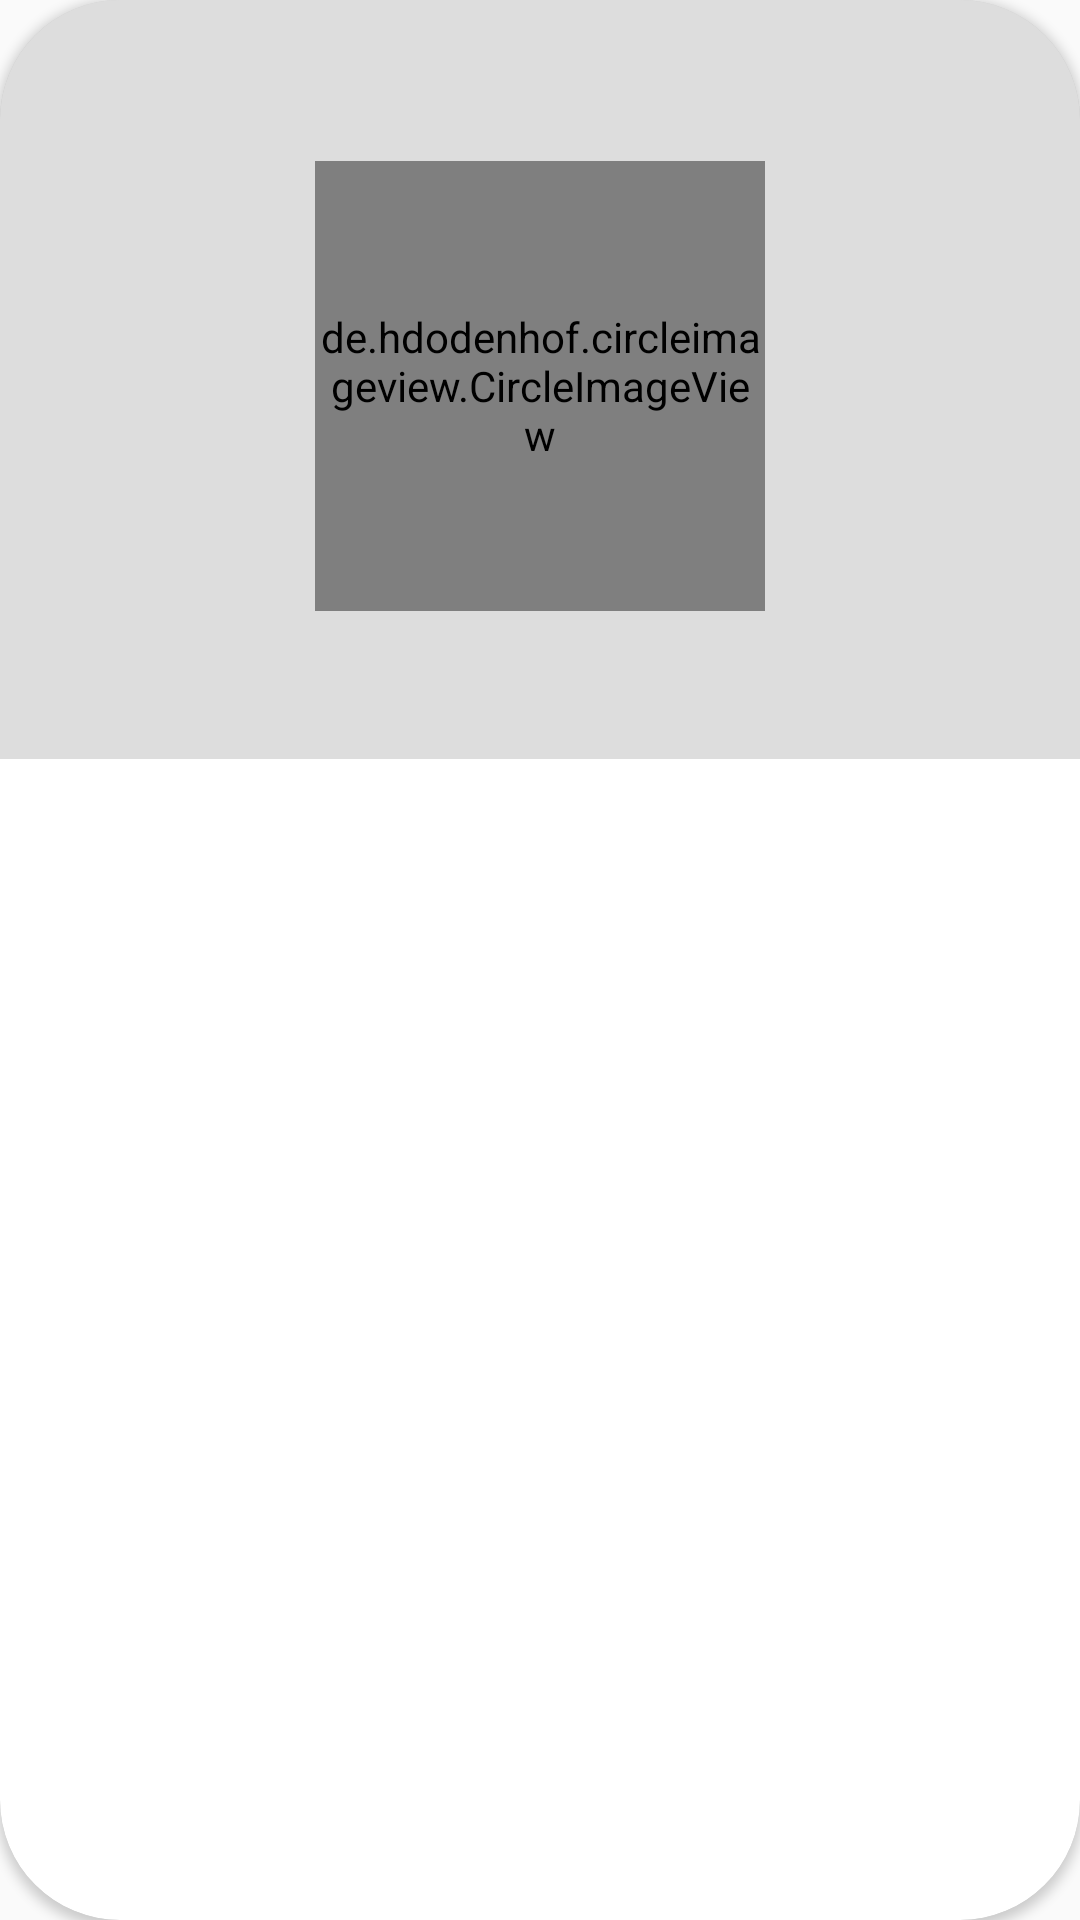

Here is an Android app screen rendered from its layout file. Give the layout XML and the strings, colors and styles it references.
<!-- AndroidManifest.xml: application theme AppTheme -->
<!-- res/layout/developer_recyclerview_item.xml -->
<?xml version="1.0" encoding="utf-8"?>
<androidx.cardview.widget.CardView xmlns:android="http://schemas.android.com/apk/res/android"
    xmlns:app="http://schemas.android.com/apk/res-auto"
    android:id="@+id/developerRecyclerViewContainer"
    android:layout_width="match_parent"
    android:layout_height="wrap_content"
    android:layout_margin="10dp"
    android:orientation="vertical"
    app:cardCornerRadius="40dp">

    <LinearLayout
        android:layout_width="match_parent"
        android:layout_height="wrap_content"
        android:background="@color/transparentColorGray"
        android:orientation="vertical">

        <TextView
            android:id="@+id/developerPositionRecyclerItem"
            android:layout_width="match_parent"
            android:layout_height="wrap_content"
            android:layout_marginTop="10dp"
            android:gravity="center"
            android:textColor="@color/colorGreen"
            android:textSize="25sp"
            android:textStyle="bold" />

        <de.hdodenhof.circleimageview.CircleImageView
            android:id="@+id/developerImageRecyclerItem"
            android:layout_width="150dp"
            android:layout_height="150dp"
            android:layout_gravity="center"
            android:layout_marginTop="10dp" />

        <TextView
            android:id="@+id/developerUserNameRecyclerItem"
            android:layout_width="match_parent"
            android:layout_height="wrap_content"
            android:layout_marginTop="10dp"
            android:gravity="center"
            android:textColor="@color/colorBlack"
            android:textSize="22sp"
            android:layout_marginBottom="10dp"
            android:textStyle="bold" />
    </LinearLayout>

</androidx.cardview.widget.CardView>
<!-- resources referenced by this layout -->
<resources>
  <color name="colorBlack">#0D0000</color>
  <color name="colorGreen">#01B408</color>
  <color name="transparentColorGray">#3F777777</color>
  <style name="AppTheme" parent="Theme.AppCompat.Light.NoActionBar">
          <item name="colorPrimary">@color/colorPrimary</item>
          <item name="colorPrimaryDark">@color/colorPrimaryDark</item>
          <item name="colorAccent">@color/colorAccent</item>
      </style>
  <color name="colorPrimary">#6200EE</color>
  <color name="colorPrimaryDark">#280180</color>
  <color name="colorAccent">#03DAC5</color>
</resources>
